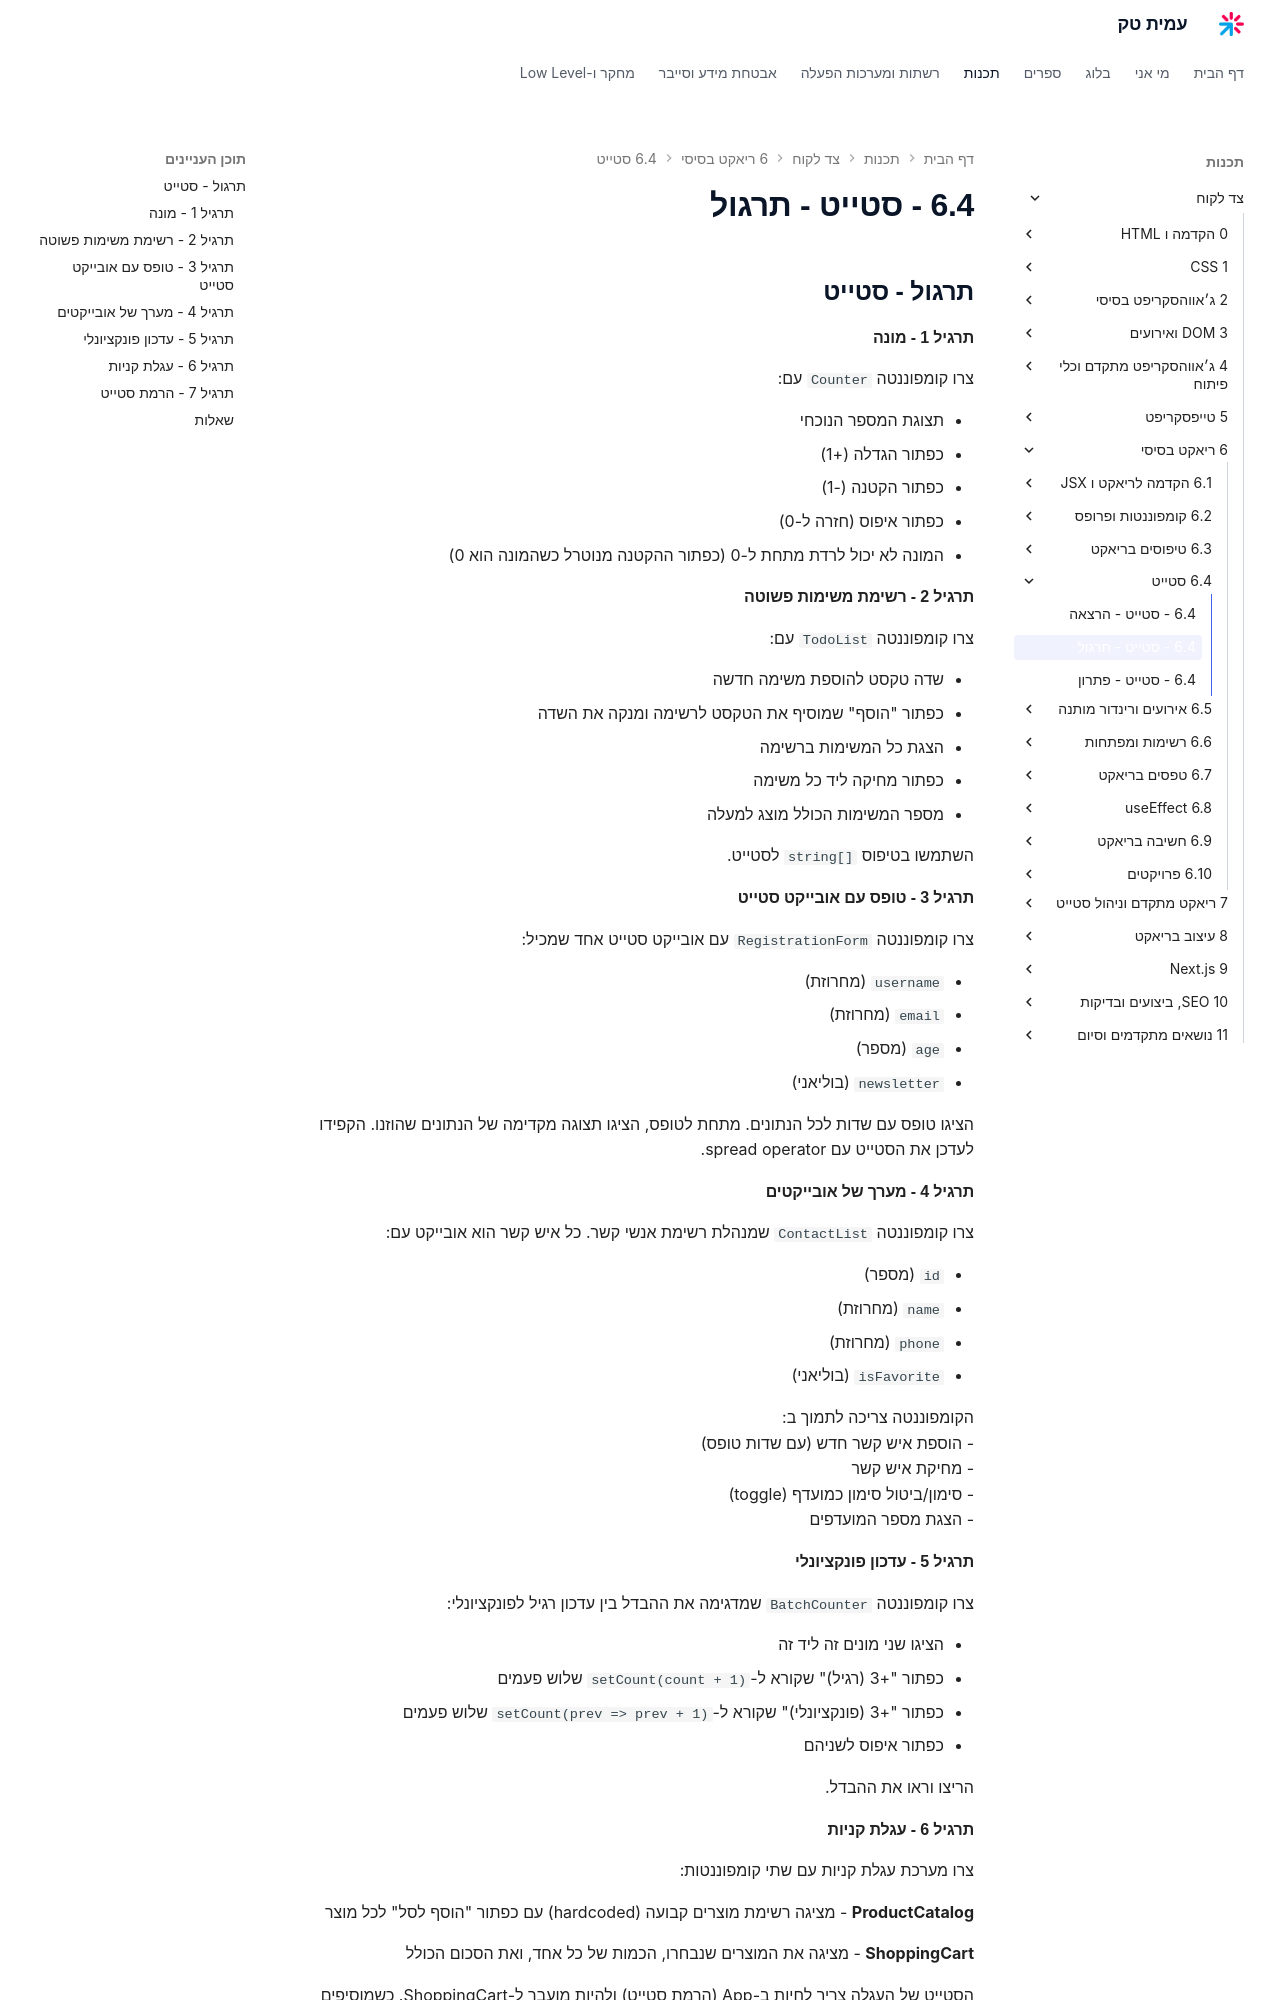

repository: AmitPinchasi/amittech · page: צד-לקוח/6 - ריאקט בסיסי/6.4 - סטייט/6.4 - סטייט - תרגול/index.html · generator: mkdocs


## תרגול - סטייט

#### תרגיל 1 - מונה

צרו קומפוננטה `Counter` עם:

- תצוגת המספר הנוכחי
- כפתור הגדלה (+1)
- כפתור הקטנה (-1)
- כפתור איפוס (חזרה ל-0)
- המונה לא יכול לרדת מתחת ל-0 (כפתור ההקטנה מנוטרל כשהמונה הוא 0)

#### תרגיל 2 - רשימת משימות פשוטה

צרו קומפוננטה `TodoList` עם:

- שדה טקסט להוספת משימה חדשה
- כפתור "הוסף" שמוסיף את הטקסט לרשימה ומנקה את השדה
- הצגת כל המשימות ברשימה
- כפתור מחיקה ליד כל משימה
- מספר המשימות הכולל מוצג למעלה

השתמשו בטיפוס `string[]` לסטייט.

#### תרגיל 3 - טופס עם אובייקט סטייט

צרו קומפוננטה `RegistrationForm` עם אובייקט סטייט אחד שמכיל:

- `username` (מחרוזת)
- `email` (מחרוזת)
- `age` (מספר)
- `newsletter` (בוליאני)

הציגו טופס עם שדות לכל הנתונים. מתחת לטופס, הציגו תצוגה מקדימה של הנתונים שהוזנו. הקפידו לעדכן את הסטייט עם spread operator.

#### תרגיל 4 - מערך של אובייקטים

צרו קומפוננטה `ContactList` שמנהלת רשימת אנשי קשר. כל איש קשר הוא אובייקט עם:

- `id` (מספר)
- `name` (מחרוזת)
- `phone` (מחרוזת)
- `isFavorite` (בוליאני)

הקומפוננטה צריכה לתמוך ב:
- הוספת איש קשר חדש (עם שדות טופס)
- מחיקת איש קשר
- סימון/ביטול סימון כמועדף (toggle)
- הצגת מספר המועדפים

#### תרגיל 5 - עדכון פונקציונלי

צרו קומפוננטה `BatchCounter` שמדגימה את ההבדל בין עדכון רגיל לפונקציונלי:

- הציגו שני מונים זה ליד זה
- כפתור "+3 (רגיל)" שקורא ל-`setCount(count + 1)` שלוש פעמים
- כפתור "+3 (פונקציונלי)" שקורא ל-`setCount(prev => prev + 1)` שלוש פעמים
- כפתור איפוס לשניהם

הריצו וראו את ההבדל.

#### תרגיל 6 - עגלת קניות

צרו מערכת עגלת קניות עם שתי קומפוננטות:

**ProductCatalog** - מציגה רשימת מוצרים קבועה (hardcoded) עם כפתור "הוסף לסל" לכל מוצר

**ShoppingCart** - מציגה את המוצרים שנבחרו, הכמות של כל אחד, ואת הסכום הכולל

הסטייט של העגלה צריך לחיות ב-App (הרמת סטייט) ולהיות מועבר ל-ShoppingCart. כשמוסיפים מוצר שכבר בעגלה, הכמות עולה ב-1.
